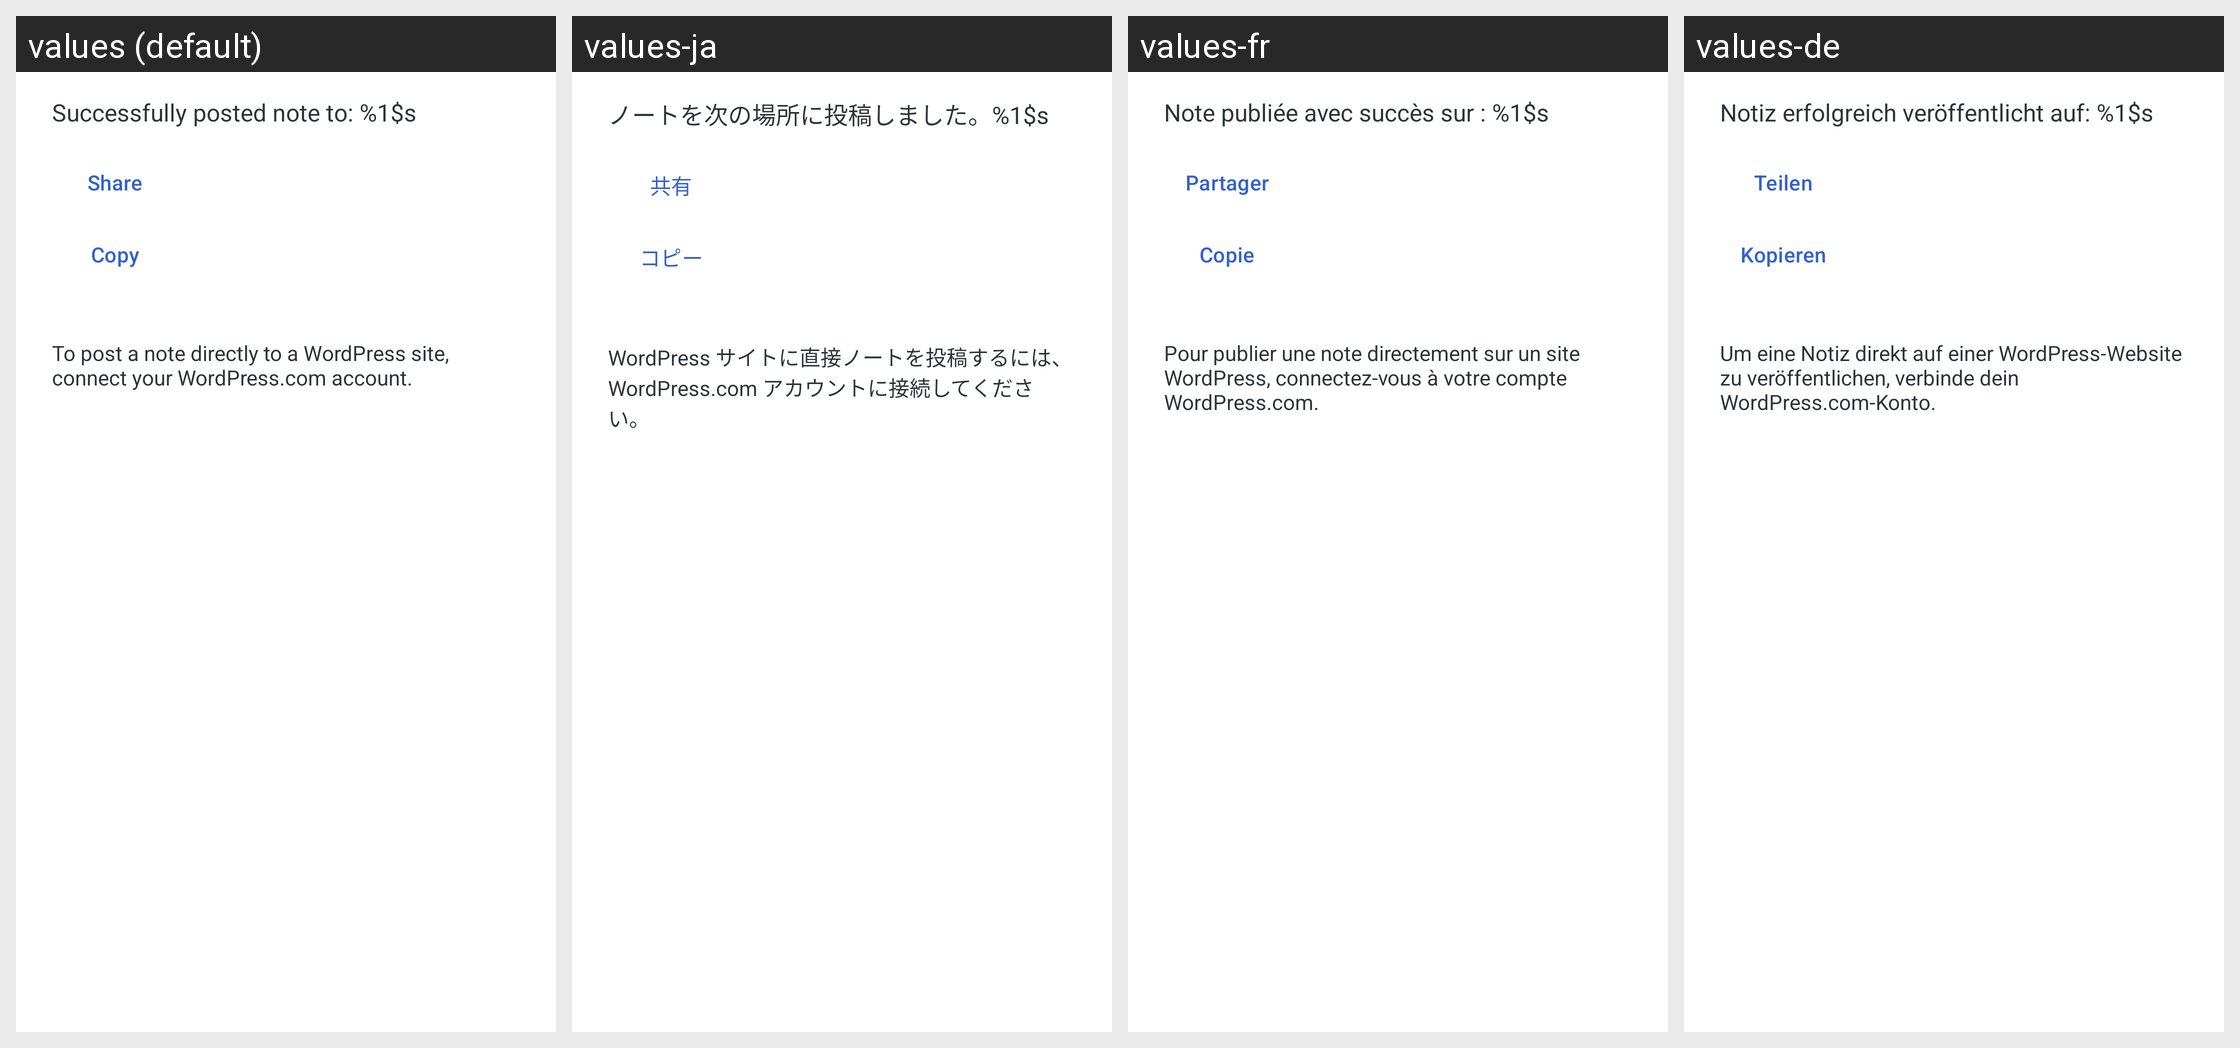

The same Android screen rendered under several of its app's locales, left to right. List the strings drawn on it with the default value and each locale's translation.
Android screen res/layout/dialog_wordpress_post.xml rendered under 4 locales, left to right: values (default), values-ja, values-fr, values-de. Device: Nexus 5 (rendered at 1080×1920; each locale shown at half size, 540×960, under a caption strip naming it); theme Theme.Simplestyle.Splash.
Other locales in the repository, not shown: values-ar, values-cy, values-es, values-he, values-id, values-in, values-it, values-iw, values-ko, values-nl, values-pl, values-pt-rBR, values-ru, values-sv, values-tr, values-zh-rCN, values-zh-rTW.
Strings drawn on this screen, with the default value and each locale's value (text and hints the layout hard-codes, and strings that could not be matched under every locale, appear in the picture but are not listed):

success
  values: Successfully posted note to: %1$s
  values-ja: ノートを次の場所に投稿しました。%1$s
  values-fr: Note publiée avec succès sur : %1$s
  values-de: Notiz erfolgreich veröffentlicht auf: %1$s

share
  values: Share
  values-ja: 共有
  values-fr: Partager
  values-de: Teilen

copy
  values: Copy
  values-ja: コピー
  values-fr: Copie
  values-de: Kopieren

wordpress_connect_summary
  values: To post a note directly to a WordPress site, connect your WordPress.com account.
  values-ja: WordPress サイトに直接ノートを投稿するには、WordPress.com アカウントに接続してください。
  values-fr: Pour publier une note directement sur un site WordPress, connectez-vous à votre compte WordPress.com.
  values-de: Um eine Notiz direkt auf einer WordPress-Website zu veröffentlichen, verbinde dein WordPress.com-Konto.
